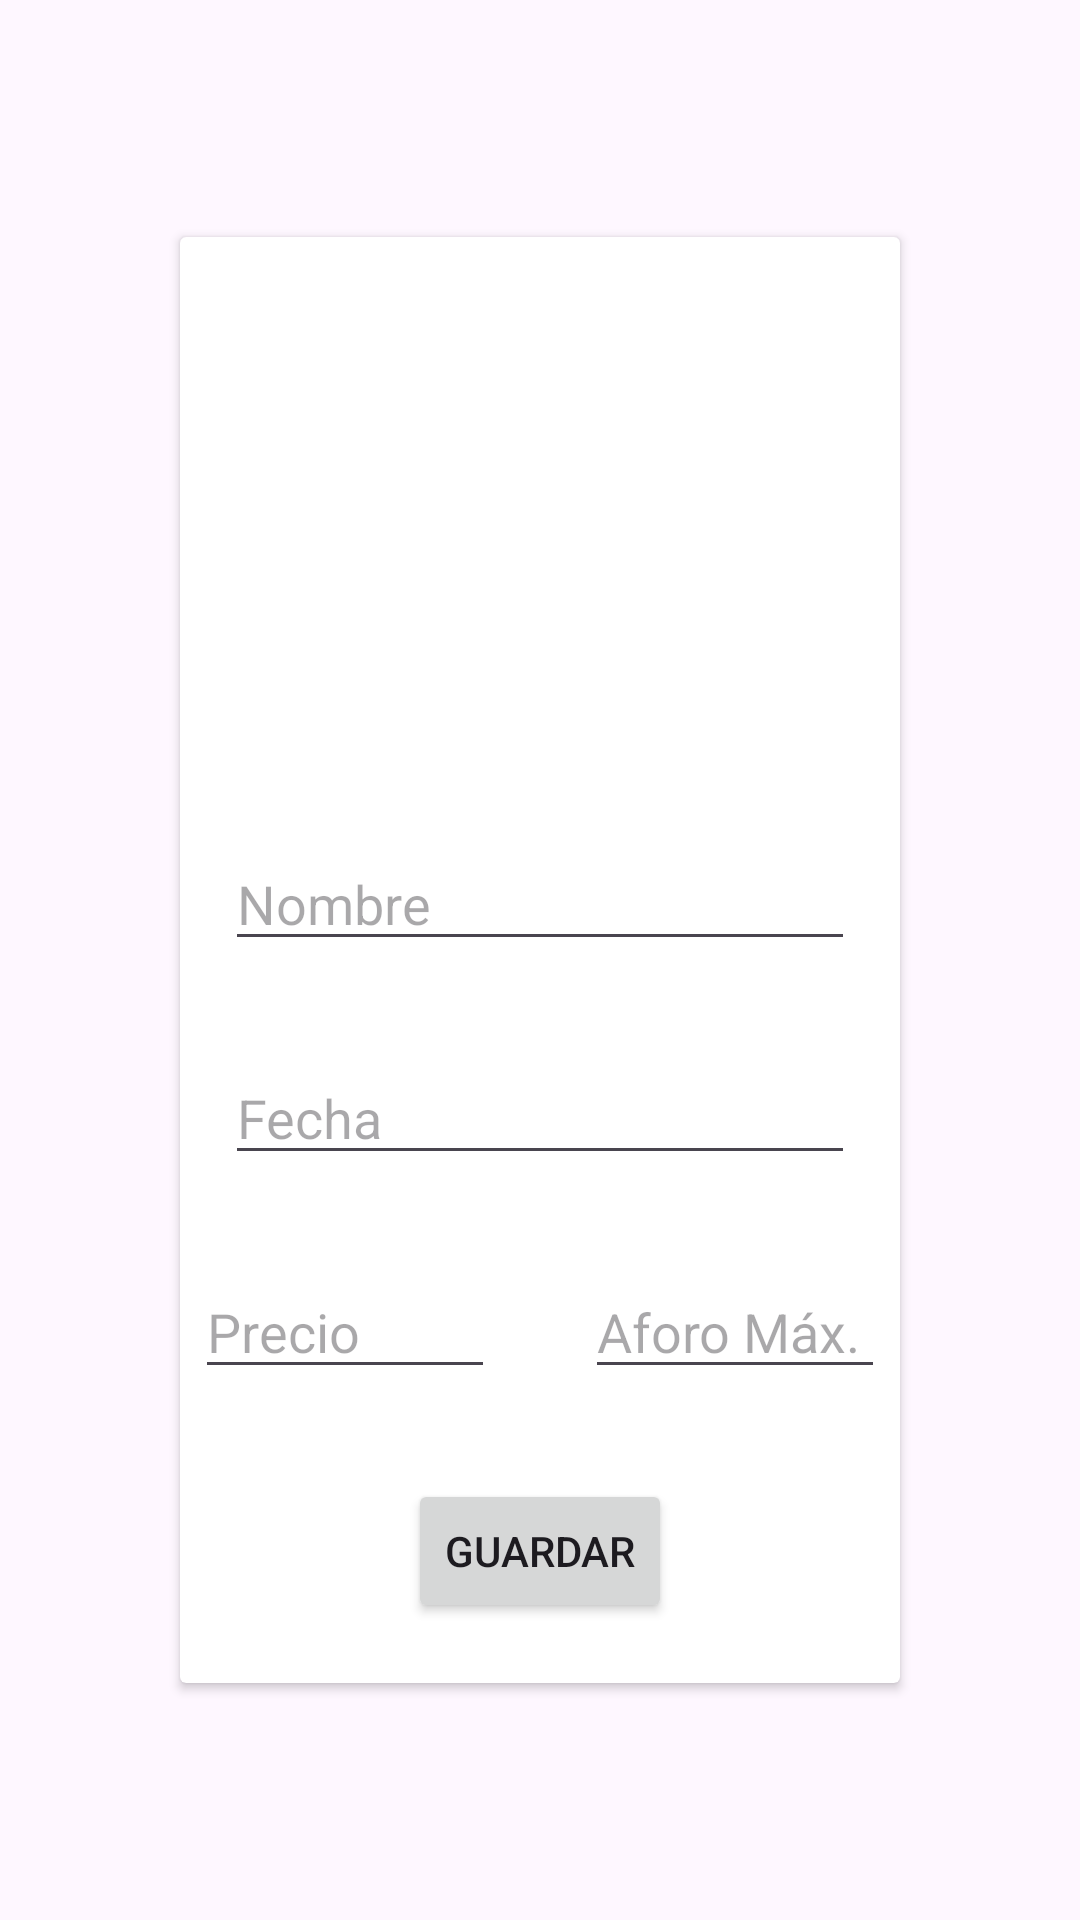

Produce the Android XML layout that renders to this screen, including the resource entries it uses.
<!-- AndroidManifest.xml: application theme Theme.PracticaFinal -->
<!-- res/layout/activity_add_evento.xml -->
<?xml version="1.0" encoding="utf-8"?>
<androidx.constraintlayout.widget.ConstraintLayout xmlns:android="http://schemas.android.com/apk/res/android"
    xmlns:app="http://schemas.android.com/apk/res-auto"
    xmlns:tools="http://schemas.android.com/tools"
    android:layout_width="match_parent"
    android:layout_height="match_parent"
    tools:context=".activities.administrador.AddEvento">

    <androidx.cardview.widget.CardView
        android:layout_width="0dp"
        android:layout_height="wrap_content"
        app:layout_constraintStart_toStartOf="parent"
        app:layout_constraintEnd_toEndOf="parent"
        app:layout_constraintTop_toTopOf="parent"
        app:layout_constraintBottom_toBottomOf="parent"
        android:layout_marginHorizontal="60dp"
        >
        <androidx.constraintlayout.widget.ConstraintLayout
            android:layout_width="match_parent"
            android:layout_height="match_parent"
            >
            <ImageView
                android:id="@+id/add_image"
                android:layout_width="wrap_content"
                android:layout_height="150dp"
                app:layout_constraintStart_toStartOf="parent"
                app:layout_constraintEnd_toEndOf="parent"
                app:layout_constraintTop_toTopOf="parent"
                android:src="@drawable/add_img"
                android:adjustViewBounds="true"
                android:layout_marginTop="20dp"
                />
            <com.google.android.material.textfield.TextInputEditText
                android:id="@+id/add_name"
                android:layout_width="0dp"
                android:layout_height="wrap_content"
                app:layout_constraintStart_toStartOf="parent"
                app:layout_constraintEnd_toEndOf="parent"
                app:layout_constraintTop_toBottomOf="@id/add_image"
                android:layout_marginHorizontal="15dp"
                android:layout_marginVertical="30dp"
                android:hint="Nombre"
                android:inputType="text"
                />
            <com.google.android.material.textfield.TextInputEditText
                android:id="@+id/add_fecha"
                android:layout_width="0dp"
                android:layout_height="wrap_content"
                app:layout_constraintStart_toStartOf="parent"
                app:layout_constraintEnd_toEndOf="parent"
                app:layout_constraintTop_toBottomOf="@id/add_name"
                android:layout_marginHorizontal="15dp"
                android:layout_marginVertical="30dp"
                android:focusable="false"
                android:clickable="false"
                android:hint="Fecha"
                android:inputType="date"
                style="@style/DatePickerTheme"
                />
            <com.google.android.material.textfield.TextInputEditText
                android:id="@+id/add_precio"
                android:layout_width="100dp"
                android:layout_height="wrap_content"
                app:layout_constraintStart_toStartOf="parent"
                app:layout_constraintEnd_toStartOf="@id/add_aforo"
                app:layout_constraintTop_toBottomOf="@id/add_fecha"
                android:layout_marginHorizontal="15dp"
                android:layout_marginVertical="30dp"
                android:hint="Precio"
                android:inputType="numberDecimal"
                />
            <com.google.android.material.textfield.TextInputEditText
                android:id="@+id/add_aforo"
                android:layout_width="100dp"
                android:layout_height="wrap_content"
                app:layout_constraintStart_toEndOf="@id/add_precio"
                app:layout_constraintEnd_toEndOf="parent"
                app:layout_constraintTop_toBottomOf="@id/add_fecha"
                android:layout_marginHorizontal="15dp"
                android:layout_marginVertical="30dp"
                android:hint="Aforo Máx."
                android:inputType="number"
                />
            <Button
                android:id="@+id/guardar"
                android:layout_width="wrap_content"
                android:layout_height="wrap_content"
                app:layout_constraintTop_toBottomOf="@id/add_aforo"
                app:layout_constraintStart_toStartOf="parent"
                app:layout_constraintEnd_toEndOf="parent"
                android:layout_marginVertical="30dp"
                android:text="Guardar"
                />
            <Space
                android:layout_width="match_parent"
                android:layout_height="20dp"
                app:layout_constraintTop_toBottomOf="@id/guardar"
                app:layout_constraintBottom_toBottomOf="parent"
                />
        </androidx.constraintlayout.widget.ConstraintLayout>
    </androidx.cardview.widget.CardView>

</androidx.constraintlayout.widget.ConstraintLayout>
<!-- resources referenced by this layout -->
<resources>
  <style name="Theme.PracticaFinal" parent="Base.Theme.PracticaFinal" />
  <style name="Base.Theme.PracticaFinal" parent="Theme.Material3.Light.NoActionBar">
          
          <item name="colorPrimary">@color/black</item>
          <item name="colorOnSurface">@color/white</item>
          <item name="colorSurface">@color/black</item>
      </style>
  <color name="black">#FF000000</color>
  <color name="white">#FFFFFFFF</color>
</resources>
